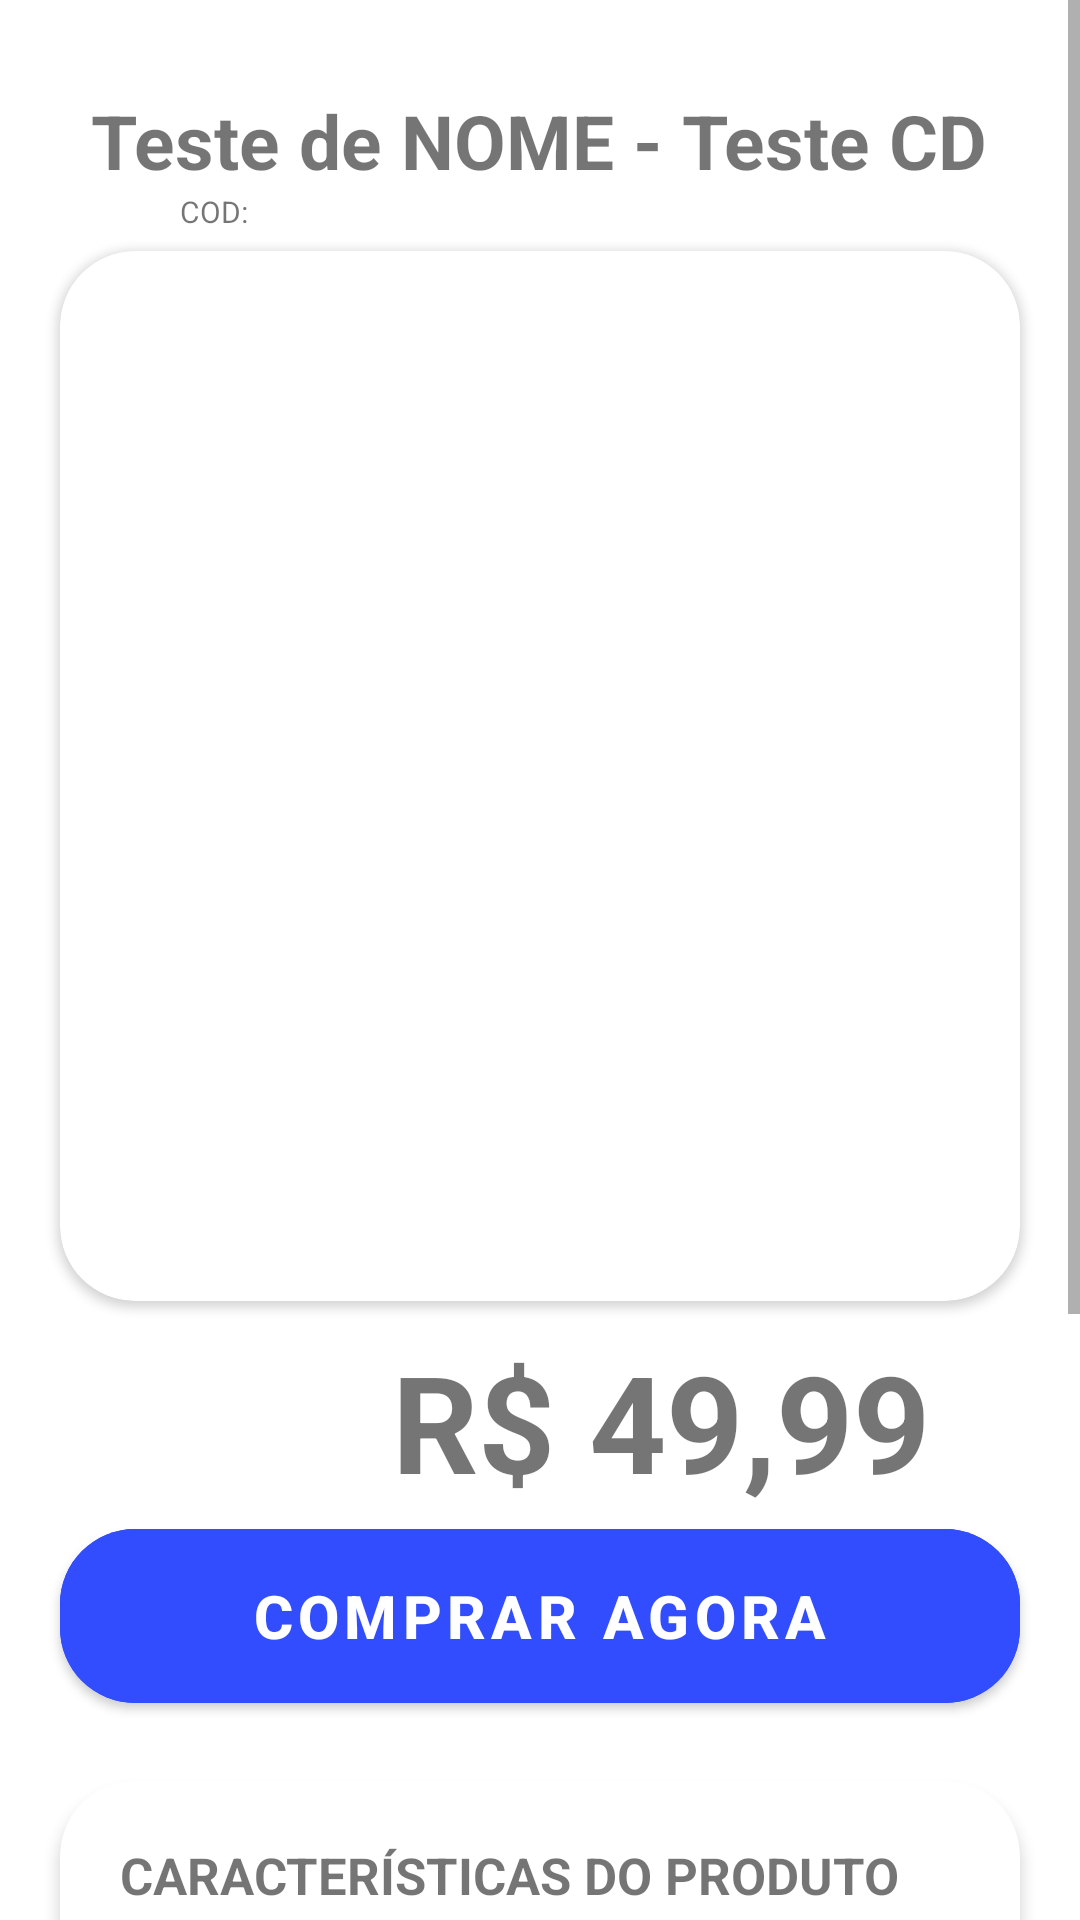

This screen was rendered from an Android layout file. Write that file and the resources it references.
<!-- AndroidManifest.xml: application theme Theme.SideB -->
<!-- res/layout/activity_product.xml -->
<?xml version="1.0" encoding="utf-8"?>
<ScrollView xmlns:android="http://schemas.android.com/apk/res/android"
    android:layout_width="match_parent"
    android:layout_height="match_parent">


    <RelativeLayout xmlns:android="http://schemas.android.com/apk/res/android"
        xmlns:app="http://schemas.android.com/apk/res-auto"
        android:layout_width="match_parent"
        android:layout_height="match_parent">

        <TextView
            android:id="@+id/txTituloProduto"
            android:layout_width="wrap_content"
            android:layout_height="wrap_content"
            android:layout_centerHorizontal="true"
            android:gravity="center_horizontal"
            android:layout_marginTop="30dp"
            android:text="Teste de NOME - Teste CD"
            android:textSize="25dp"
            android:textStyle="bold" />


        <androidx.cardview.widget.CardView
            android:id="@+id/cardImgProduto"
            android:layout_width="350dp"
            android:layout_height="350dp"
            android:layout_below="@id/txTituloProduto"
            android:layout_centerHorizontal="true"
            android:layout_marginTop="20dp"

            android:layout_marginLeft="20dp"
            android:layout_marginRight="20dp"
            app:cardCornerRadius="25dp">

            <ImageView
                android:id="@+id/imgProduto"
                android:layout_width="match_parent"
                android:layout_height="match_parent"
                android:src="@drawable/albumcover_melodrama"
                />
        </androidx.cardview.widget.CardView>

        <TextView
            android:id="@+id/txCodProduto"
            android:layout_width="wrap_content"
            android:layout_height="wrap_content"
            android:layout_below="@id/txTituloProduto"
            android:layout_marginLeft="60dp"
            android:textSize="10dp"
            android:text="COD: " />

        <TextView
            android:id="@+id/txPrecoProduto"
            android:layout_width="wrap_content"
            android:layout_height="wrap_content"
            android:layout_below="@id/cardImgProduto"
            android:layout_alignParentRight="true"
            android:layout_marginTop="10dp"
            android:layout_marginRight="50dp"
            android:text="R$ 49,99"
            android:textSize="45dp"
            android:textStyle="bold" />


        <Button
            android:id="@+id/btnComprar"
            android:layout_width="match_parent"
            android:layout_height="70dp"
            android:backgroundTint="#314dfd"
            android:layout_below="@id/txPrecoProduto"
            android:layout_centerHorizontal="true"
            android:text="COMPRAR AGORA"
            android:layout_marginLeft="20dp"
            android:layout_marginRight="20dp"
            android:textSize="20dp"
            android:textStyle="bold"
            app:cornerRadius="25dp"
            android:textColor="@color/white"/>


        <androidx.cardview.widget.CardView
            android:id="@+id/cardCaracteristicas"
            android:layout_width="match_parent"
            android:layout_height="wrap_content"
            android:layout_below="@id/btnComprar"
            android:layout_centerHorizontal="true"
            android:layout_marginTop="20dp"
            android:layout_marginLeft="20dp"
            android:layout_marginRight="20dp"
            app:cardCornerRadius="25dp"
            app:cardElevation="3dp">

            <LinearLayout
                android:layout_width="wrap_content"
                android:layout_height="wrap_content"
                android:orientation="vertical">

                <TextView
                    android:id="@+id/titleCardCaract"
                    android:layout_width="wrap_content"
                    android:layout_height="wrap_content"
                    android:layout_margin="20dp"
                    android:text="CARACTERÍSTICAS DO PRODUTO"
                    android:textSize="17dp"
                    android:textStyle="bold" />

                <TextView
                    android:id="@+id/txCaracteristicas"
                    android:layout_width="wrap_content"
                    android:layout_height="wrap_content"
                    android:layout_marginLeft="20dp"
                    android:layout_marginRight="20dp"
                    android:layout_marginBottom="20dp"
                    android:text="Lorem ipsum dolor sit amet, consectetur adipiscing elit. Donec dignissim urna id augue volutpat pretium. Vestibulum commodo mauris et finibus varius. Donec vel volutpat ligula." />

            </LinearLayout>
        </androidx.cardview.widget.CardView>

        <androidx.cardview.widget.CardView
            android:id="@+id/cardTracklist"
            android:layout_width="match_parent"
            android:layout_height="wrap_content"
            android:layout_below="@id/cardCaracteristicas"
            android:layout_centerHorizontal="true"
            android:layout_margin="20dp"
            app:cardCornerRadius="25dp"
            app:cardElevation="3dp">

            <LinearLayout
                android:layout_width="wrap_content"
                android:layout_height="wrap_content"
                android:orientation="vertical">

                <TextView
                    android:id="@+id/titleTracklist"
                    android:layout_width="wrap_content"
                    android:layout_height="wrap_content"
                    android:layout_margin="20dp"
                    android:text="TRACKLIST"
                    android:textSize="17dp"
                    android:textStyle="bold" />

                <TextView
                    android:id="@+id/txTracklist"
                    android:layout_width="wrap_content"
                    android:layout_height="wrap_content"
                    android:layout_marginLeft="20dp"
                    android:layout_marginRight="20dp"
                    android:layout_marginBottom="20dp"
                    android:text="1 - Sed et Volutpat Quam\n2 - Donec a Mauris\n3 - Donec\n4 - Etiam\n5 -Duis Faucibus\n6 -Et Turpis" />

            </LinearLayout>
        </androidx.cardview.widget.CardView>


    </RelativeLayout>

</ScrollView>
<!-- resources referenced by this layout -->
<resources>
  <color name="white">#FFFFFFFF</color>
  <style name="Theme.SideB" parent="Theme.MaterialComponents.DayNight.NoActionBar">
          
          <item name="colorPrimary">@color/purple_500</item>
          <item name="colorPrimaryVariant">@color/purple_700</item>
          <item name="colorOnPrimary">@color/white</item>
          
          <item name="colorSecondary">@color/teal_200</item>
          <item name="colorSecondaryVariant">@color/teal_700</item>
          <item name="colorOnSecondary">@color/black</item>
          
          <item name="android:statusBarColor">?attr/colorPrimaryVariant</item>
          
      </style>
  <color name="purple_500">#314dfd</color>
  <color name="purple_700">#314dfd</color>
  <color name="teal_200">#FF03DAC5</color>
  <color name="teal_700">#FF018786</color>
  <color name="black">#FF000000</color>
</resources>
